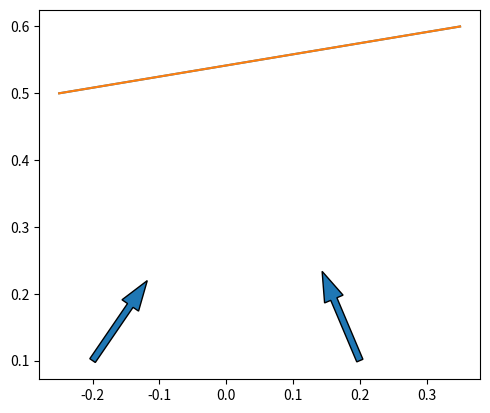
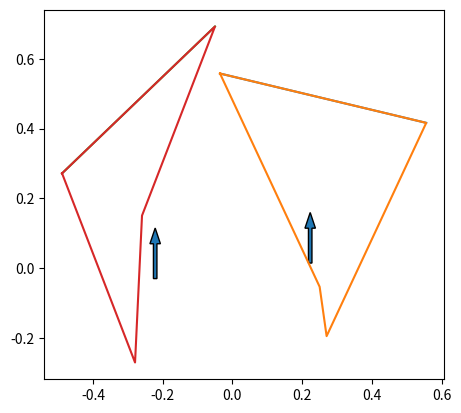

Here is the Python script that generated these plots, in order:

import numpy as np
from matplotlib import pyplot as plt

class OrientationObstacle:
    def __init__(self, start, end):
        buffer = 0.05 
        self.start = start
        self.end = end

        self.start[0] -= buffer
        self.end[0] += buffer

    def check_location_safe(self, pt, theta):
        rot_m = np.array([[np.cos(theta), -np.sin(theta)], 
                [np.sin(theta), np.cos(theta)]])
        t_start = rot_m @ self.start 
        t_end = rot_m @ self.end  

        new_pt = rot_m @pt 

        if new_pt[0] < t_start[0] or new_pt[0] > t_end[0]:
            # this obs isn't important then
            # pt is not in line
            print(f"Definitely safe: x outside range")
            return True
        
        if pt[1] > t_start[1] and pt[1] > t_end[1]:
            # definitely going to crash
            print(f"Definite crash, y is too big")
            return False

        c_x = (t_start[0] + t_end[0]) / 2
        if new_pt[0] > c_x:
            # right side 
            w_right = t_end[0] - new_pt[0]
            d_required = find_distance_obs(w_right)
            d_to_obs = t_end[1] - new_pt[1]
        elif new_pt[0] <= c_x:
            w_left = new_pt[0] - t_start[0]
            d_required = find_distance_obs(w_left)
            d_to_obs = t_start[1] - new_pt[1]
        else:
            raise NotImplementedError()

        if d_required < d_to_obs:
            ret_val = True # it is safe to continue
        else:
            ret_val = False

        print(f"Returning: {ret_val}")
        return ret_val
        
        
            
    def draw_triange(self, pt, theta):
        rot_m = np.array([[np.cos(theta), -np.sin(theta)], 
                [np.sin(theta), np.cos(theta)]])
        t_start = rot_m @ self.start 
        t_end = rot_m @ self.end  

        new_pt = rot_m @pt 

        print(f"T start: {t_start}")
        print(f"T end: {t_end}")
        print(f"T pt: {new_pt}")

        c_x = (t_start[0] + t_end[0]) / 2
        w_right = t_end[0] - c_x
        d_required_left = find_distance_obs(w_right)
        w_left = c_x - t_start[0]
        d_required_right = find_distance_obs(w_left)

        pt_left = [c_x-0.01, t_start[1] - d_required_left]
        pt_right = [c_x+0.01, t_end[1] - d_required_right]


        plot_orig(self.start, self.end, pt, theta)
        plot_obs(t_start, t_end, new_pt, pt_left, pt_right)
        
        plt.show()


def plot_orig(p1, p2, pt, theta):
    plt.figure(1)
    xs = [p1[0], p2[0]]
    ys = [p1[1], p2[1]]
    plt.plot(xs, ys)
        
    plt.arrow(pt[0], pt[1], np.sin(theta)*0.1, np.cos(theta)*0.1, width=0.01, head_width=0.03)
    plt.gca().set_aspect('equal', adjustable='box')

    plt.pause(0.0001)

def plot_obs(p1, p2, pt, pl, pr):
    plt.figure(2)
    xs = [p1[0], p2[0]]
    ys = [p1[1], p2[1]]
    plt.plot(xs, ys)
        
    plt.arrow(pt[0], pt[1], 0, 0.1, width=0.01, head_width=0.03)

    pts = np.vstack((p1, p2, pr, pl, p1))
    plt.plot(pts[:, 0], pts[:, 1])
    plt.gca().set_aspect('equal', adjustable='box')

    plt.pause(0.0001)



class Obstacle:
    def __init__(self, start, end):
        buffer = 0.1 
        self.start_x = start[0] - buffer 
        self.start_y = start[1]
        self.end_x = end[0] + buffer
        self.end_y = end[1]

        c_x = (self.start_x + self.end_x) / 2
        self.c_x = c_x

        w_left = c_x - self.start_x 
        d_left = find_distance_obs(w_left)
        self.pt_left_center = [c_x-0.01, self.start_y-d_left]
        
        w_right = self.end_x - c_x 
        d_right = find_distance_obs(w_right)
        self.pt_right_center = [c_x+0.01,self.end_y-d_right]
        
    def check_location_safe(self, pt):
        x, y = pt
        if x < self.start_x or x > self.end_x:
            # obstacle is not considered 
            return True 
        
        if y > self.start_y and y > self.end_y:
            # it will definitely crash, in line with obs
            print(f"Definitely crashing: {y} too big")
            return False 

        # TODO: add check condition for if pt[1] < self.c_x[1, return true]

        if x > self.c_x:
            ret_val = self.check_right_side(pt) 
        elif x < self.c_x:
            ret_val = self.check_left_side(pt)
        else:
            ret_val = self.check_both_sides(pt)

        # if ret_val is False:
        #     print("Unsafe action: pt")

        return ret_val
        
    def check_right_side(self, pt):
        # x > cx and x < self.x_end
        y_interp = y_interpolation(self.pt_right_center, [self.end_x, self.end_y], pt[0])
        if y_interp > pt[1]:
            print(f"TRUE right: Pt val: {pt}, Interp: {y_interp:.4f}")
            return True
        print(f"FALSE right: Pt val: {pt}, Interp: {y_interp:.4f}")
        return False    
        
                
    def check_left_side(self, pt):
        # x < 0 and x > self.start_x 
        s_pt = [self.start_x, self.start_y]
        y_interp = y_interpolation(self.pt_left_center, s_pt, pt[0])
        if y_interp > pt[1]:
            print(f"TRUE left: Pt val: {pt}, Interp: {y_interp:.4f}-> s:{s_pt}")
            return True
        print(f"FALSE left: Pt val: {pt}, Interp: {y_interp:.4f} -> s:{s_pt}")
        return False    

    def check_both_sides(self, pt):
        y_interp_r = y_interpolation(self.pt_right_center, [self.end_x, self.end_y], pt[0])
        y_interp_l = y_interpolation(self.pt_left_center, [self.start_x, self.start_y], pt[0])
        if y_interp_r > pt[1] and y_interp_l > pt[1]:
            print(f"TRUE center: Pt val: {pt}, Interp: {y_interp_l:.4f}")
            return True
        print(f"FALSE center: Pt val: {pt}, Interp: {y_interp_l:.4f}")
        return False    
        
    def plot_obs_pts(self):
        if self.start_x > 0.8 or self.end_x < -0.8:
            return

        pt_left = [self.start_x, self.start_y]
        pt_right = [self.end_x, self.end_y]

        pts = np.vstack((pt_left,pt_right, self.pt_right_center, self.pt_left_center, pt_left))

        plt.plot(pts[:, 0], pts[:, 1])
        
def y_interpolation(A, B, x_val):
    return A[1] + (B[1]-A[1]) * (x_val-A[0]) / (B[0]-A[0])

def find_distance_obs(w, L=0.33, d_max=0.4):
    ld = np.sqrt(w*2*L/np.tan(d_max))
    distance = ((ld)**2 - (w**2))**0.5
    return distance


def test_orientation():
    p1 = [-0.2, 0.5]
    p2 = [0.3, 0.6]
    o = OrientationObstacle(p1, p2)

    # o.check_location_safe([0.1, 0.1], 0)
    o.check_location_safe([0.2, 0.1], -0.4)
    o.draw_triange([0.2, 0.1], -0.4)
    o.check_location_safe([-0.2, 0.1], 0.6)
    o.draw_triange([-0.2, 0.1], 0.6)


test_orientation()
